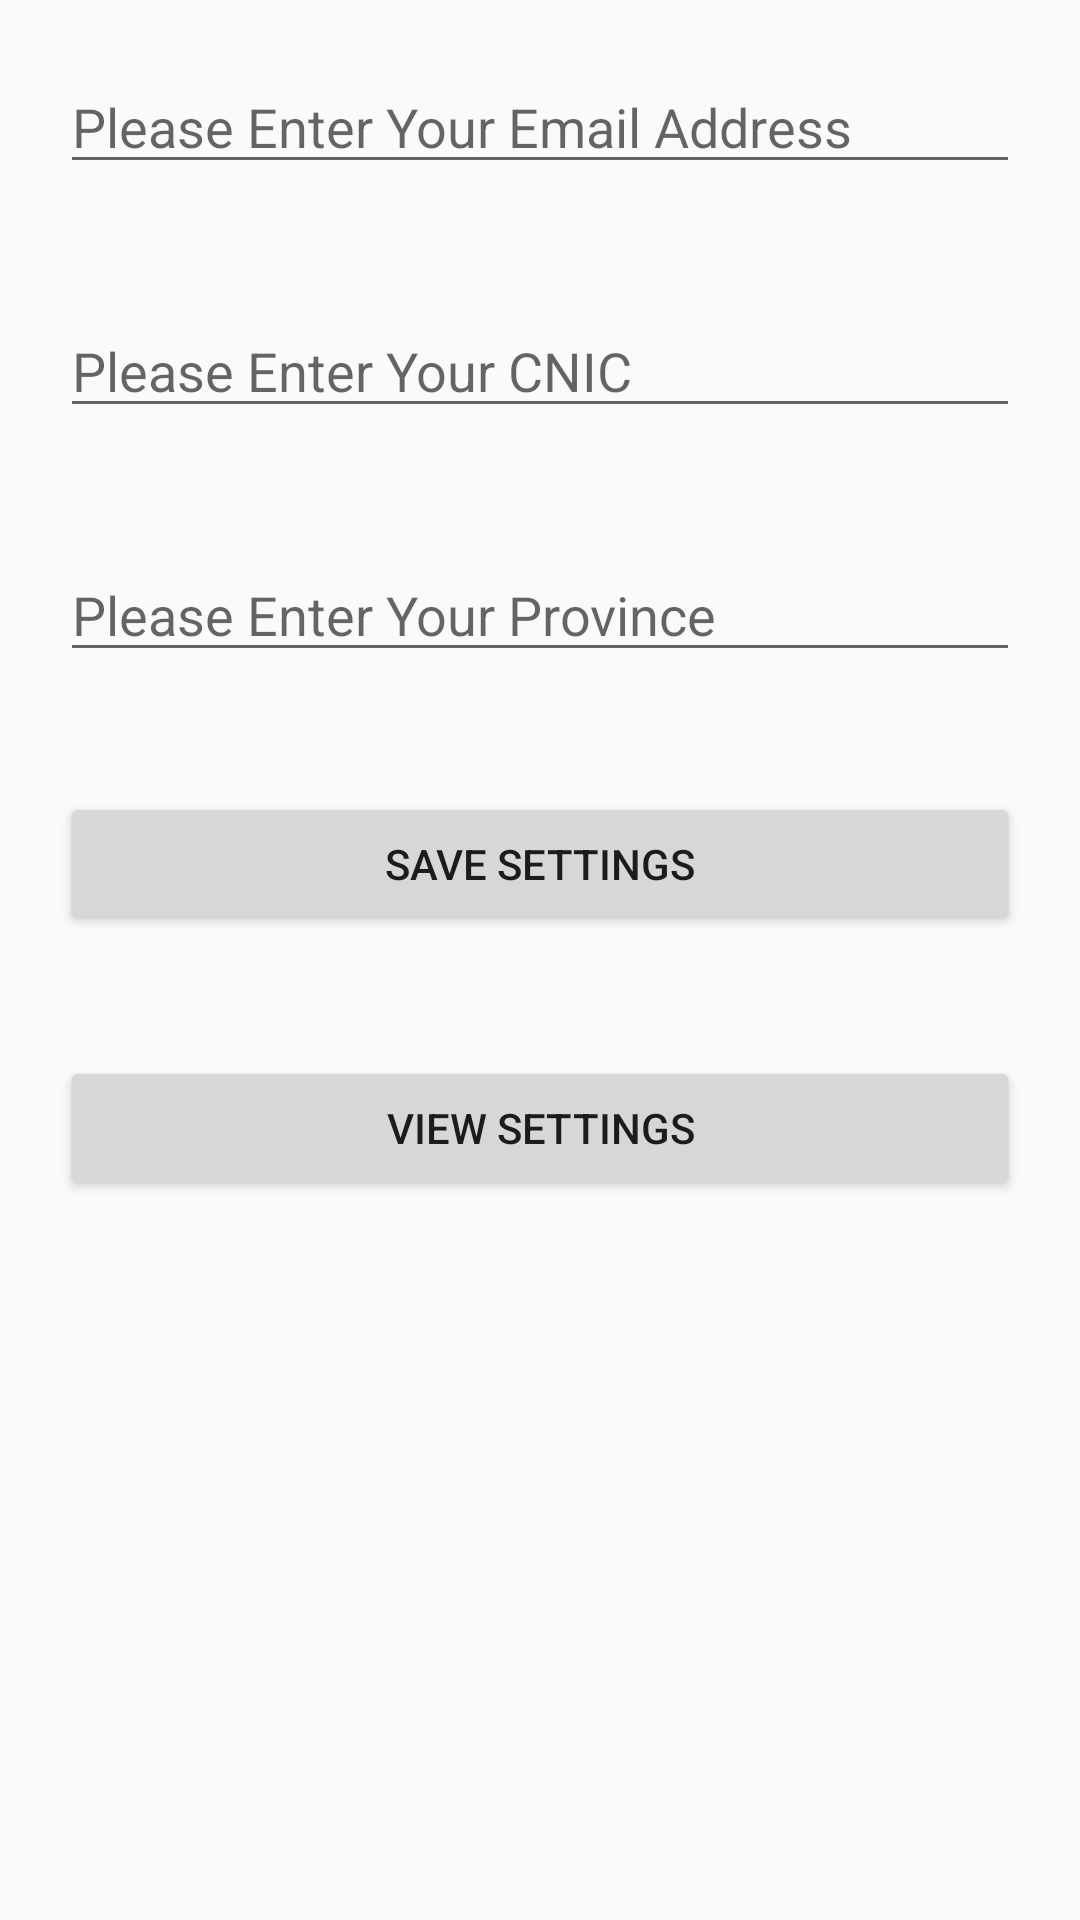

Reconstruct the res/layout file that produces this screen, plus the resources it refers to.
<!-- AndroidManifest.xml: application theme AppTheme -->
<!-- res/layout/activity_setting.xml -->
<?xml version="1.0" encoding="utf-8"?>
<LinearLayout xmlns:android="http://schemas.android.com/apk/res/android"
    xmlns:tools="http://schemas.android.com/tools"
    android:layout_width="match_parent"
    android:layout_height="match_parent"
    android:orientation="vertical">

<EditText
    android:id="@+id/Setting_editText_Email"
    android:hint="Please Enter Your Email Address"
    style="@style/MySettingLayout"/>
    <EditText
        android:id="@+id/Setting_editText_Cnic"
        android:hint="Please Enter Your CNIC"
        style="@style/MySettingLayout"
        android:numeric="integer"/>

    <EditText
        android:id="@+id/Setting_editText_Province"
        android:hint="Please Enter Your Province"
        style="@style/MySettingLayout"/>

    <Button
        android:id="@+id/Setting_button_save"
        android:text="Save Settings"
        style="@style/MySettingLayout"
        android:onClick="onClick_save"/>
    <Button
        android:id="@+id/Setting_button_view"
        android:text="View Settings"
        style="@style/MySettingLayout"
        android:onClick="onClick_View"/>
</LinearLayout>
<!-- resources referenced by this layout -->
<resources>
  <style name="MySettingLayout">
          <item name="android:layout_width">match_parent</item>
          <item name="android:layout_height">wrap_content</item>
          <item name="android:layout_margin">20dp</item>
      </style>
  <style name="AppTheme" parent="Theme.AppCompat.Light.DarkActionBar">
          
          <item name="colorPrimary">@color/colorPrimary</item>
          <item name="colorPrimaryDark">@color/colorPrimaryDark</item>
          <item name="colorAccent">@color/colorAccent</item>
      </style>
  <!-- not gathered from this repository: default colours our renderer supplied (Android Studio template values) -->
  <color name="colorPrimary">#FF6200EE</color>
  <color name="colorPrimaryDark">#FF3700B3</color>
  <color name="colorAccent">#FF03DAC5</color>
</resources>
